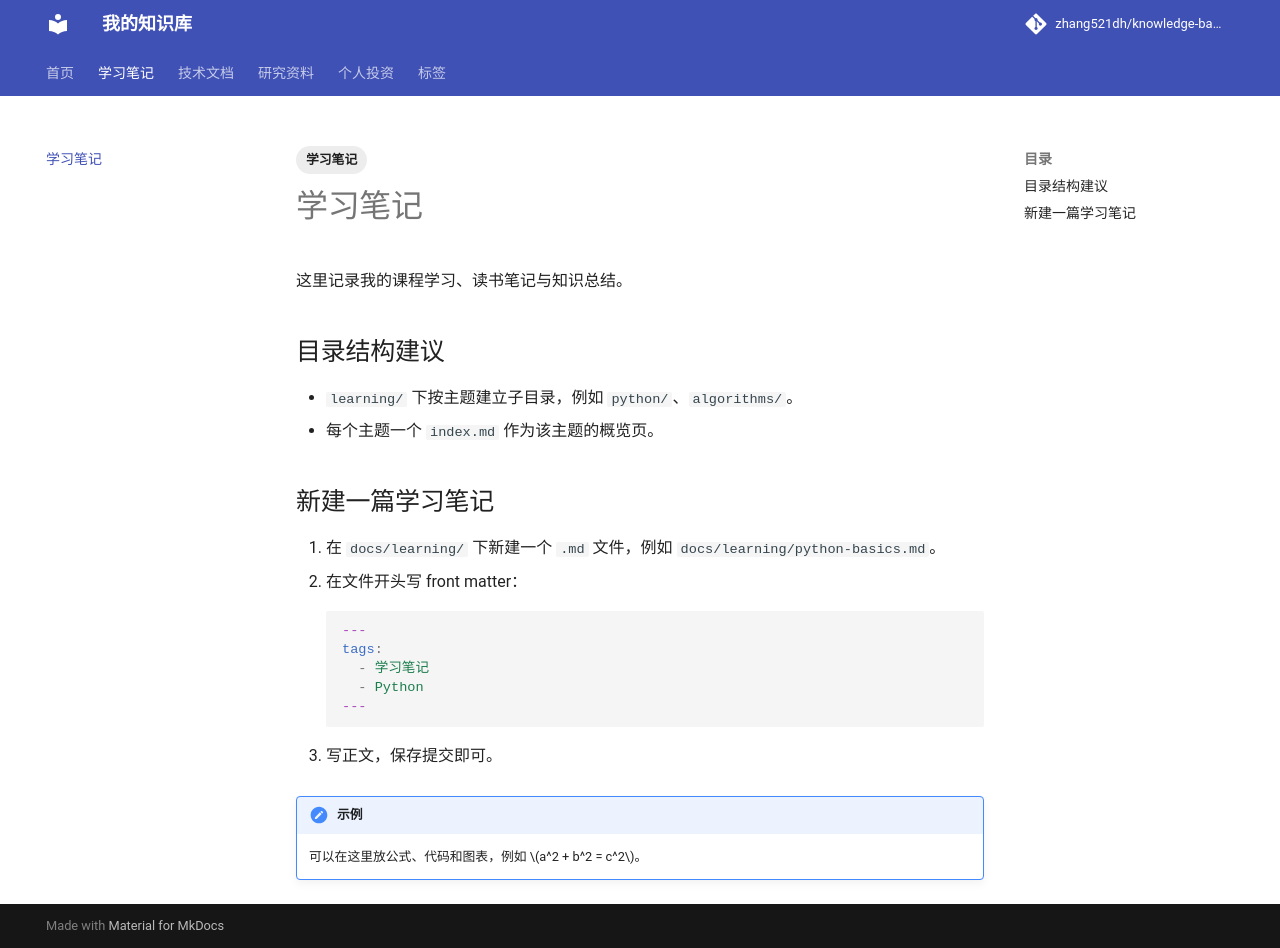

repository: zhang521dh/knowledge-base · page: learning/index.html · generator: mkdocs

---
tags:
  - 学习笔记
---

# 学习笔记

这里记录我的课程学习、读书笔记与知识总结。

## 目录结构建议

- `learning/` 下按主题建立子目录，例如 `python/`、`algorithms/`。
- 每个主题一个 `index.md` 作为该主题的概览页。

## 新建一篇学习笔记

1. 在 `docs/learning/` 下新建一个 `.md` 文件，例如 `docs/learning/python-basics.md`。
2. 在文件开头写 front matter：

    ```yaml
    ---
    tags:
      - 学习笔记
      - Python
    ---
    ```

3. 写正文，保存提交即可。

!!! note "示例"
    可以在这里放公式、代码和图表，例如 $a^2 + b^2 = c^2$。
